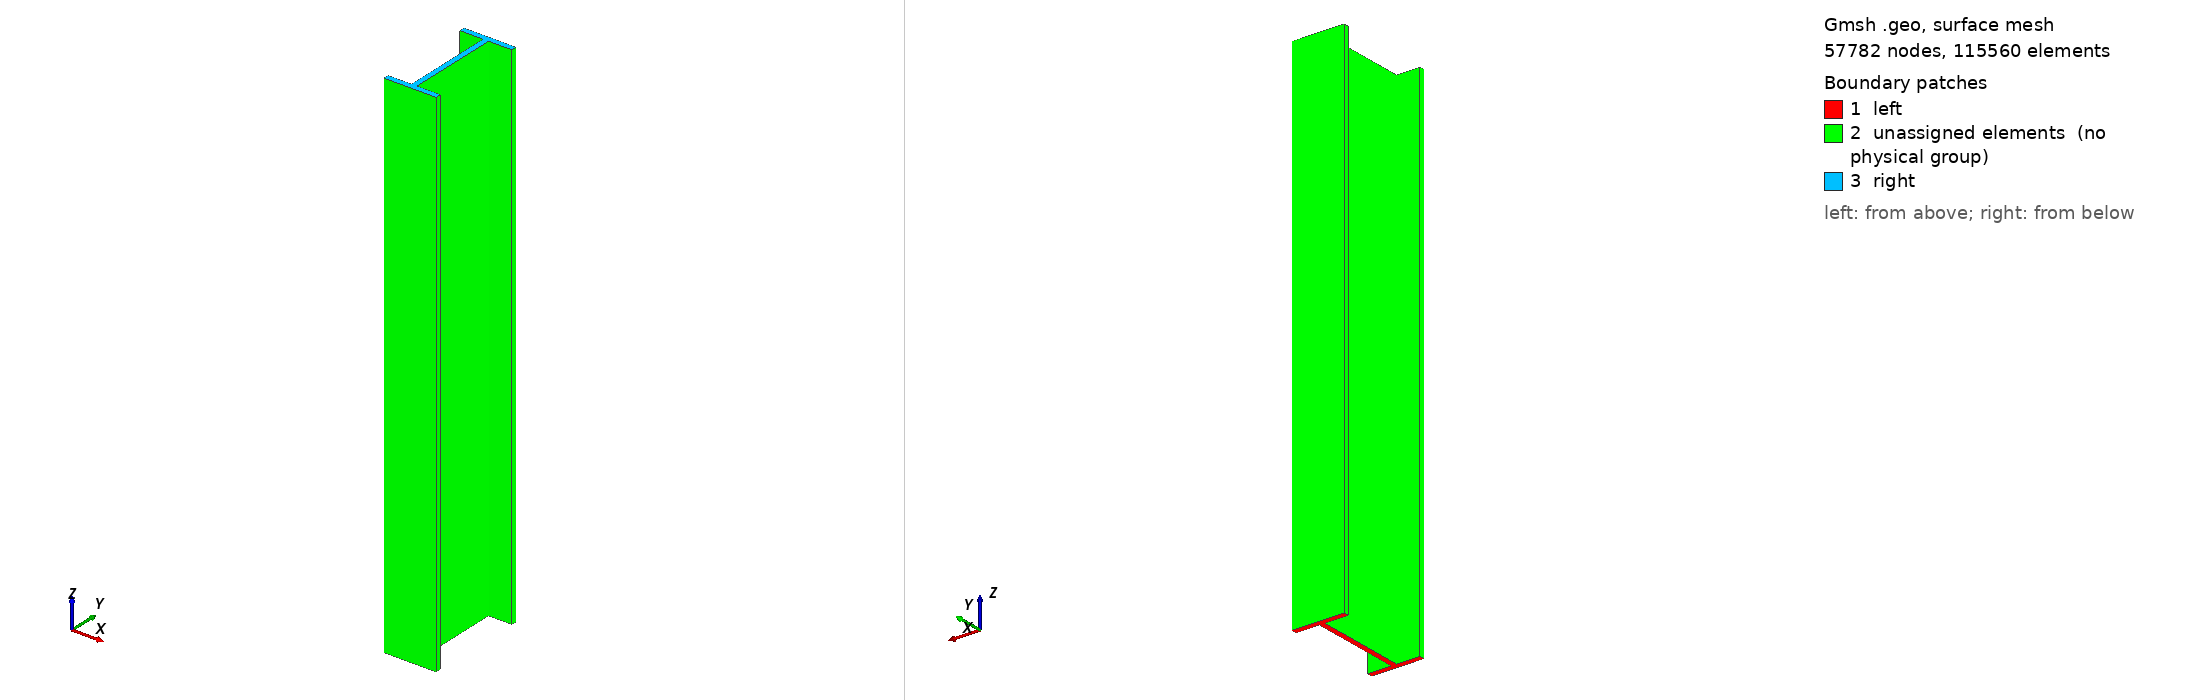

Gmsh geometry script, surface-meshed: 57782 nodes, 115560 surface elements. Boundary patches (legend numbers): 1 left, 2 unassigned elements (no physical group), 3 right. Left view from above one corner, right view from below the opposite corner. Legend entries are the model's physical surfaces; 'unassigned elements' are surfaces in no physical group. The drawing asked Gmsh for element sizes between 1% and 20% of the model's largest extent; the script's own settings can give other sizes.

=== I-szelveny.geo (drawn) ===
//+
SetFactory("OpenCASCADE");
//+
Point(1) = {-50, -100, 0, 1.0};
//+
Point(2) = {50, -100, 0, 1.0};
//+
Point(3) = {50, -90, 0, 1.0};
//+
Point(4) = {5, -90, 0, 1.0};
//+
Point(5) = {5, 90, 0, 1.0};
//+
Point(6) = {50, 90, 0, 1.0};
//+
Point(7) = {50, 100, 0, 1.0};
//+
Point(8) = {-50, 100, 0, 1.0};
//+
Point(9) = {-50, 90, 0, 1.0};
//+
Point(10) = {-5, 90, 0, 1.0};
//+
Point(11) = {-5, -90, 0, 1.0};
//+
Point(12) = {-50, -90, 0, 1.0};
//+
Line(1) = {1, 2};
//+
Line(2) = {2, 3};
//+
Line(3) = {3, 4};
//+
Line(4) = {4, 5};
//+
Line(5) = {5, 6};
//+
Line(6) = {6, 7};
//+
Line(7) = {7, 8};
//+
Line(8) = {8, 9};
//+
Line(9) = {9, 10};
//+
Line(10) = {10, 11};
//+
Line(11) = {11, 12};
//+
Line(12) = {12, 1};
//+
Curve Loop(1) = {-12, -11, -10, -9, -8, -7, -6, -5, -4, -3, -2, -1};
//+
Plane Surface(1) = {1};
//+
Extrude {0, 0, 1000} {
  Surface{1}; 
}
//+
MeshSize {:} = 4;
Mesh 3;
//+
Physical Volume("body", 37) = {1};
//+
Physical Surface("left", 38) = {1};
//+
Physical Surface("right", 39) = {14};
